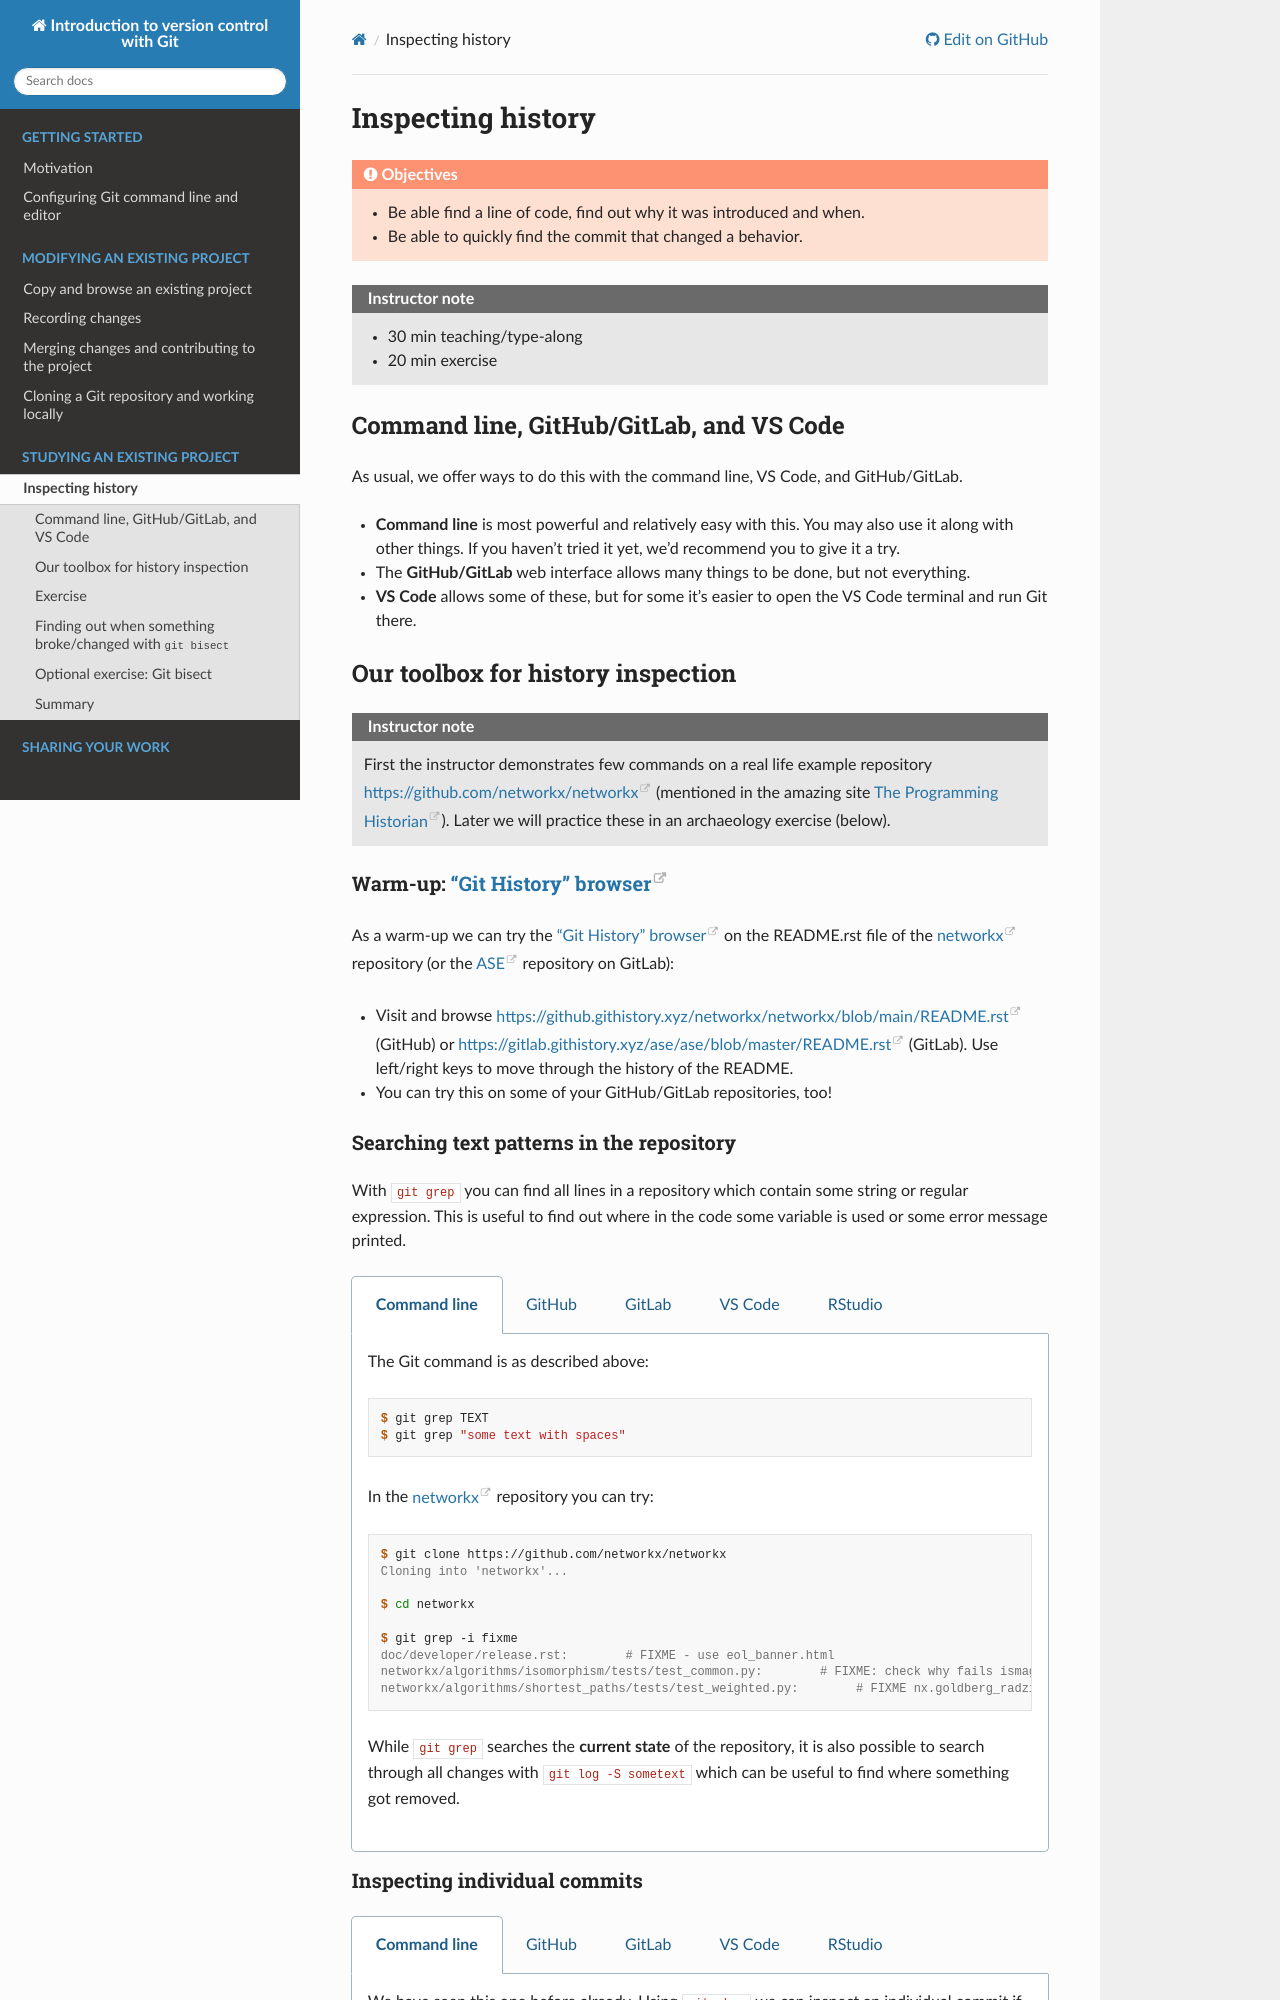

repository: coderefinery/git-intro · page: archaeology/index.html · generator: sphinx

# Inspecting history

:::{objectives}
- Be able find a line of code, find out why it was introduced and when.
- Be able to quickly find the commit that changed a behavior.
:::

:::{instructor-note}
- 30 min teaching/type-along
- 20 min exercise
:::


## Command line, GitHub/GitLab, and VS Code

As usual, we offer ways to do this with the command line, VS Code, and
GitHub/GitLab.

* **Command line** is most powerful and relatively easy with this.
  You may also use it along with other things. If you haven't tried
  it yet, we'd recommend you to give it a try.
* The **GitHub/GitLab** web interface allows many things to be done, but not
  everything.
* **VS Code** allows some of these, but for some it's easier to open
  the VS Code terminal and run Git there.


## Our toolbox for history inspection

:::{instructor-note}
First the instructor demonstrates few commands on a real life example
repository <https://github.com/networkx/networkx> (mentioned in the amazing site [The
Programming Historian](https://programminghistorian.org/)).
Later we will practice these in an archaeology exercise (below).
:::


### Warm-up: ["Git History" browser](https://githistory.xyz/)

As a warm-up we can try the ["Git History" browser](https://githistory.xyz/)
on the README.rst file of the [networkx](https://github.com/networkx/networkx) repository (or the [ASE](https://gitlab.com/ase/ase/) repository on GitLab):

- Visit and browse <https://github.githistory.xyz/networkx/networkx/blob/main/README.rst> (GitHub) or <https://gitlab.githistory.xyz/ase/ase/blob/master/README.rst> (GitLab). Use left/right keys to move through the history of the README.
- You can try this on some of your GitHub/GitLab repositories, too!


### Searching text patterns in the repository

With `git grep` you can find all lines in a repository which contain some string or regular expression.
This is useful to find out where in the code some variable is used or
some error message printed.

:::::{tabs}
  ::::{group-tab} Command line
    The Git command is as described above:
    ```console
    $ git grep TEXT
    $ git grep "some text with spaces"
    ```

    In the [networkx](https://github.com/networkx/networkx) repository you can try:

    ```console
    $ git clone https://github.com/networkx/networkx
    Cloning into 'networkx'...

    $ cd networkx

    $ git grep -i fixme
    doc/developer/release.rst:        # FIXME - use eol_banner.html
    networkx/algorithms/isomorphism/tests/test_common.py:        # FIXME: check why fails ismags but not vf2
    networkx/algorithms/shortest_paths/tests/test_weighted.py:        # FIXME nx.goldberg_radzik(D, 1)
    ```

    While `git grep` searches the **current state** of the repository,
    it is also possible to search through all changes with `git log -S sometext`
    which can be useful to find where something got removed.
  ::::

  ::::{group-tab} GitHub
    We can try the same example in the browser:
    <https://github.com/search?q=repo%3Anetworkx%2Fnetworkx%20fixme&type=code>

    ```{figure} img/archaeology/search.png
       :alt: Searching for "fixme" in a GitHub repository
       :width: 100%
       :class: with-border

       Searching for "fixme" in a GitHub repository.
    ```
  ::::

  ::::{group-tab} GitLab
    We can see a similar example but with the ASE repository instead of NetworkX at [https://gitlab.com/search?...](https://gitlab.com/search?search=fixme&nav_source=navbar&project_id=470007&group_id=293845&search_code=true&repository_ref=master).

    This search result page is accessible by first going to the [ASE repository page](https://gitlab.com/ase/ase) and then using the search bar at the top of the page:

    :::{figure} img/gitlab/archaeology-search-start.png
    :alt: Searching for “fixme” in the ASE GitLab repository.
    :width: 100%
    :class: with-border

    Searching for "fixme" in the ASE GitLab repository.
    :::

    :::{figure} img/gitlab/archaeology-search-results.png
    :alt: Results for “fixme” in the ASE GitLab repository.
    :width: 100%
    :class: with-border

    Results for "fixme" in the ASE GitLab repository.
    :::
  ::::

  ::::{group-tab} VS Code
    Our example repository is <https://github.com/networkx/networkx>.
    From a new VS Code window, select "Clone Git repository" and enter
    that URL.

	Searching with the magnifying glass from the left sidebar is
	equivalent to `git grep`.
  ::::

  ::::{group-tab} RStudio
  Edit → Find in files.

  Use the command line method for more power.
  ::::
:::::
